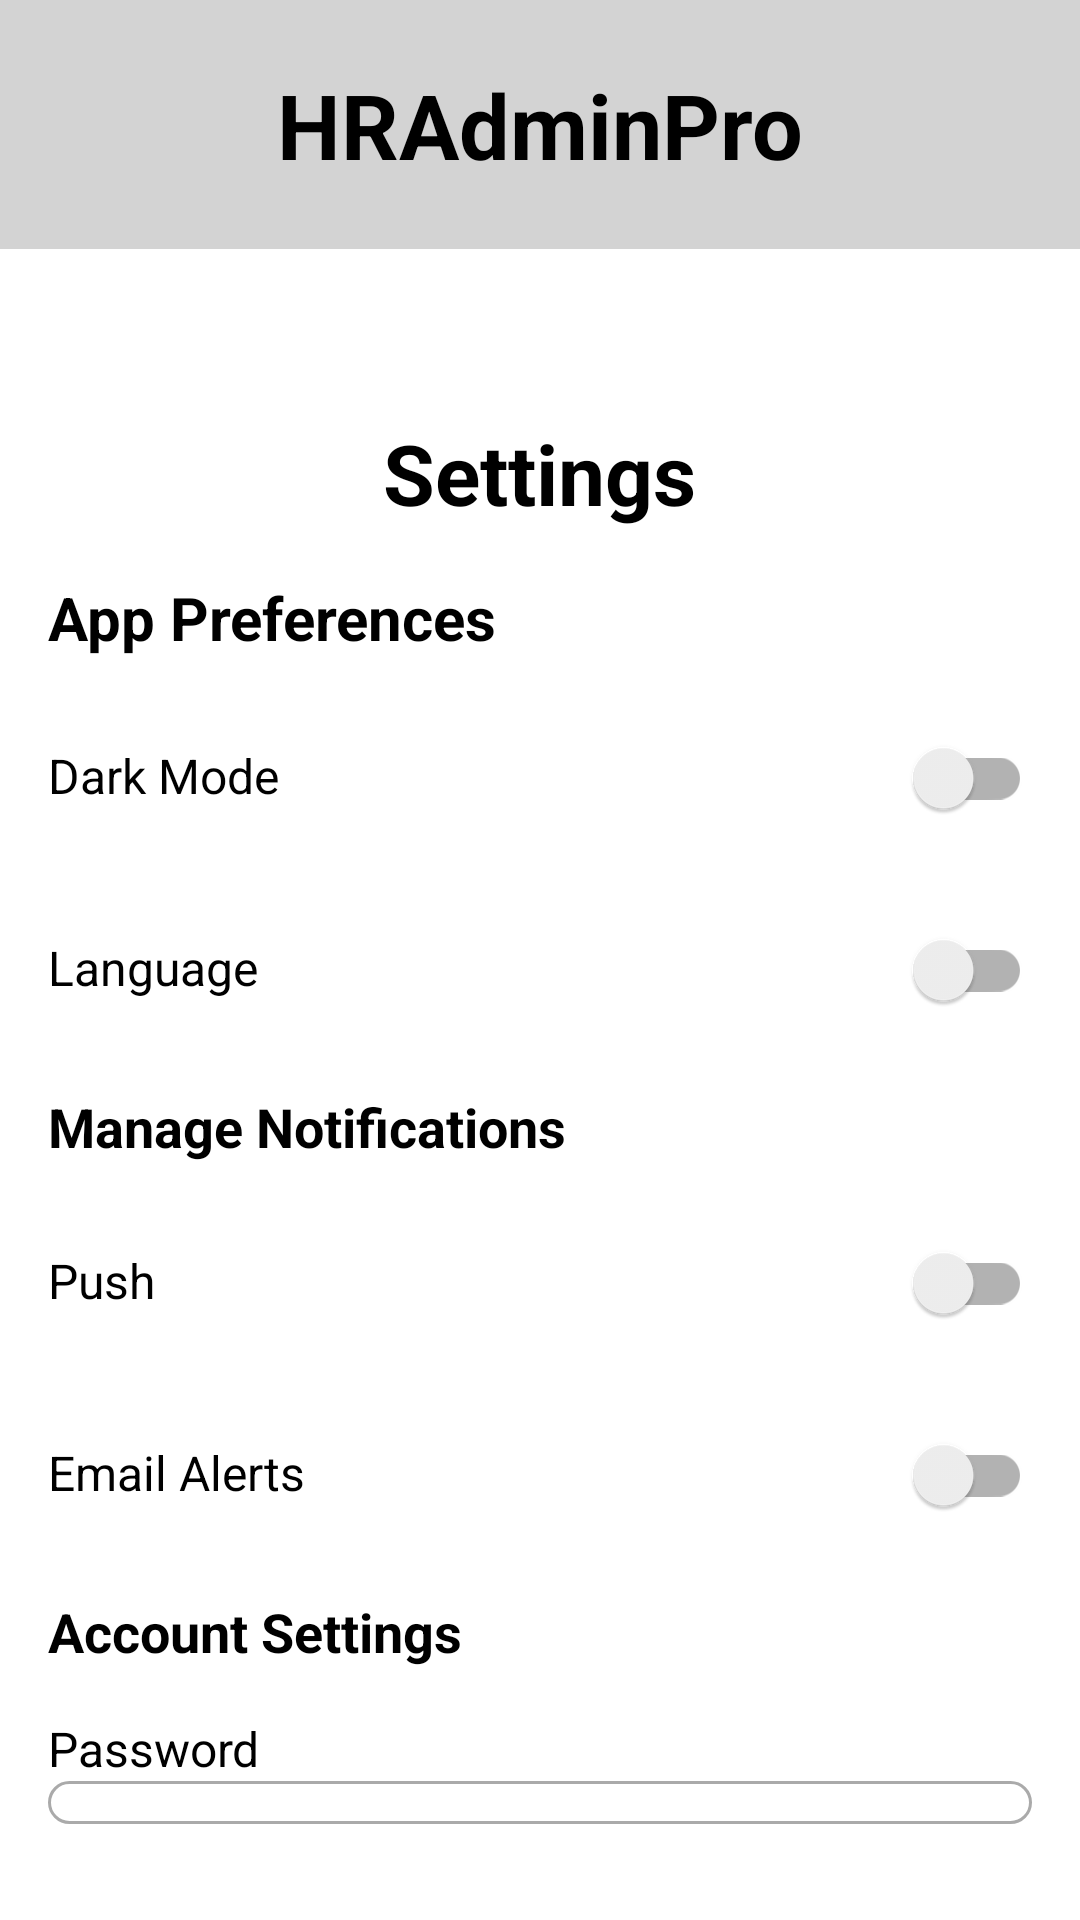

Write the Android layout XML for this screen, with the resource values it uses.
<!-- AndroidManifest.xml: application theme Theme.Application2 -->
<!-- res/layout/activity_settings.xml -->
<?xml version="1.0" encoding="utf-8"?>
<RelativeLayout xmlns:android="http://schemas.android.com/apk/res/android"
    xmlns:tools="http://schemas.android.com/tools"
    xmlns:app="http://schemas.android.com/apk/res-auto"
    android:layout_width="match_parent"
    android:layout_height="match_parent"
    android:background="@android:color/white"
    tools:context=".SettingsActivity">

    
    <LinearLayout
        android:id="@+id/headerLayout"
        android:layout_width="match_parent"
        android:layout_height="83dp"
        android:orientation="horizontal"
        android:background="#D3D3D3"
        android:gravity="center"
        android:padding="16dp">

        
        <TextView
            android:layout_width="wrap_content"
            android:layout_height="wrap_content"
            android:text="@string/hradminpro"
            android:textColor="@android:color/black"
            android:textSize="30sp"
            android:textStyle="bold" />
    </LinearLayout>

    
    <ImageView
        android:id="@+id/btnBack"
        android:layout_width="40dp"
        android:layout_height="40dp"
        android:src="@drawable/ic_back"
        android:contentDescription="@string/back"
        android:layout_below="@id/headerLayout"
        android:layout_marginTop="8dp"
        android:layout_marginStart="16dp"
        app:tint="#FF5722"/>

    
    <TextView
        android:id="@+id/titleBelowBack"
        android:layout_width="wrap_content"
        android:layout_height="wrap_content"
        android:layout_below="@id/btnBack"
        android:layout_marginTop="8dp"
        android:layout_centerHorizontal="true"
        android:text="@string/settings_title"
        android:textSize="28sp"
        android:textStyle="bold"
        android:textColor="@android:color/black" />

    
    <LinearLayout
        android:layout_width="match_parent"
        android:layout_height="wrap_content"
        android:layout_below="@id/titleBelowBack"
        android:orientation="vertical"
        android:padding="16dp">

        
        <TextView
            android:layout_width="wrap_content"
            android:layout_height="wrap_content"
            android:text="@string/app_preferences"
            android:textSize="20sp"
            android:textStyle="bold"
            android:textColor="@android:color/black"
            android:layout_marginBottom="16dp" />

        
        <LinearLayout
            android:layout_width="match_parent"
            android:layout_height="wrap_content"
            android:orientation="horizontal"
            android:layout_marginBottom="16dp">

            <TextView
                android:layout_width="0dp"
                android:layout_height="wrap_content"
                android:layout_weight="1"
                android:text="@string/dark_mode"
                android:textSize="16sp"
                android:textColor="@android:color/black" />

            <androidx.appcompat.widget.SwitchCompat
                android:id="@+id/switchDarkMode"
                android:layout_width="48dp"
                android:layout_height="48dp"
                android:thumbTint="#FFA500"
                android:trackTint="#FFE0B2" />
        </LinearLayout>

        
        <LinearLayout
            android:layout_width="match_parent"
            android:layout_height="wrap_content"
            android:orientation="horizontal">

            <TextView
                android:layout_width="0dp"
                android:layout_height="wrap_content"
                android:layout_weight="1"
                android:text="@string/language"
                android:textSize="16sp"
                android:textColor="@android:color/black"
                android:layout_marginBottom="16dp"/>

            <androidx.appcompat.widget.SwitchCompat
                android:id="@+id/switchLanguage"
                android:layout_width="48dp"
                android:layout_height="48dp"
                android:thumbTint="#FFA500"
                android:trackTint="#FFE0B2" />
        </LinearLayout>

        
        <TextView
            android:layout_width="wrap_content"
            android:layout_height="wrap_content"
            android:text="@string/manage_notifications"
            android:textSize="18sp"
            android:textStyle="bold"
            android:textColor="@android:color/black"
            android:layout_marginTop="16dp"
            android:layout_marginBottom="16dp" />

        
        <LinearLayout
            android:layout_width="match_parent"
            android:layout_height="wrap_content"
            android:orientation="horizontal"
            android:layout_marginBottom="16dp">

            <TextView
                android:layout_width="0dp"
                android:layout_height="wrap_content"
                android:layout_weight="1"
                android:text="@string/push"
                android:textSize="16sp"
                android:textColor="@android:color/black" />

            <androidx.appcompat.widget.SwitchCompat
                android:id="@+id/switchPush"
                android:layout_width="48dp"
                android:layout_height="48dp"
                android:thumbTint="#FFA500"
                android:trackTint="#FFE0B2" />
        </LinearLayout>

        
        <LinearLayout
            android:layout_width="match_parent"
            android:layout_height="wrap_content"
            android:orientation="horizontal">

            <TextView
                android:layout_width="0dp"
                android:layout_height="wrap_content"
                android:layout_weight="1"
                android:text="@string/email_alerts"
                android:textSize="16sp"
                android:textColor="@android:color/black"
                android:layout_marginBottom="16dp"/>

            <androidx.appcompat.widget.SwitchCompat
                android:id="@+id/switchEmailAlerts"
                android:layout_width="48dp"
                android:layout_height="48dp"
                android:thumbTint="#FFA500"
                android:trackTint="#FFE0B2" />
        </LinearLayout>

        
        <TextView
            android:layout_width="wrap_content"
            android:layout_height="wrap_content"
            android:text="@string/account_settings"
            android:textSize="18sp"
            android:textStyle="bold"
            android:textColor="@android:color/black"
            android:layout_marginTop="16dp"
            android:layout_marginBottom="16dp" />

        
        <TextView
            android:layout_width="match_parent"
            android:layout_height="wrap_content"
            android:text="@string/password"
            android:textSize="16sp"
            android:textColor="@android:color/black" />

        <EditText
            android:id="@+id/etPassword"
            android:layout_width="match_parent"
            android:layout_height="wrap_content"
            android:hint="@string/enter_password"
            android:inputType="textPassword"
            android:background="@drawable/rounded_edittext"
            android:padding="12dp"
            android:layout_marginBottom="16dp" />

        
        <TextView
            android:layout_width="match_parent"
            android:layout_height="wrap_content"
            android:text="@string/username_email"
            android:textSize="16sp"
            android:textColor="@android:color/black" />

        <EditText
            android:id="@+id/etUsername"
            android:layout_width="match_parent"
            android:layout_height="wrap_content"
            android:hint="@string/enter_username_email"
            android:inputType="textEmailAddress"
            android:background="@drawable/rounded_edittext"
            android:padding="12dp"
            android:layout_marginBottom="20dp" />

        
        <Button
            android:id="@+id/btnSaveChanges"
            android:layout_width="match_parent"
            android:layout_height="wrap_content"
            android:text="@string/save_changes"
            android:background="@drawable/rounded_edittext"
            android:backgroundTint="#FFA500"
            android:textColor="@android:color/white"
            android:textStyle="bold"
            android:textSize="20sp"
            android:padding="12dp" />
    </LinearLayout>

</RelativeLayout>
<!-- resources referenced by this layout -->
<resources>
  <!-- drawable rounded_edittext (drawable) -->
  <selector xmlns:android="http://schemas.android.com/apk/res/android">
      
      <item android:state_focused="true">
          <shape>
              <solid android:color="@android:color/white" />
              
              <corners android:radius="50dp" />
              <stroke android:width="2dp" android:color="@android:color/holo_blue_light" />
          </shape>
      </item>
  
      
      <item>
          <shape>
              <solid android:color="@android:color/white" />
              
              <corners android:radius="50dp" />
              <stroke android:width="1dp" android:color="@android:color/darker_gray" />
          </shape>
      </item>
  </selector>
  <string name="account_settings">Account Settings</string>
  <string name="app_preferences">App Preferences</string>
  <string name="back">Back</string>
  <string name="dark_mode">Dark Mode</string>
  <string name="email_alerts">Email Alerts</string>
  <string name="enter_password">Enter Password</string>
  <string name="enter_username_email">Enter Username/Email</string>
  <string name="hradminpro">HRAdminPro</string>
  <string name="language">Language</string>
  <string name="manage_notifications">Manage Notifications</string>
  <string name="password">Password</string>
  <string name="push">Push</string>
  <string name="save_changes">Save Changes</string>
  <string name="settings_title">Settings</string>
  <string name="username_email">Username/Email</string>
  <style name="Theme.Application2" parent="Base.Theme.Application2" />
  <style name="Base.Theme.Application2" parent="Theme.AppCompat.Light.NoActionBar">
          
          
      </style>
</resources>
